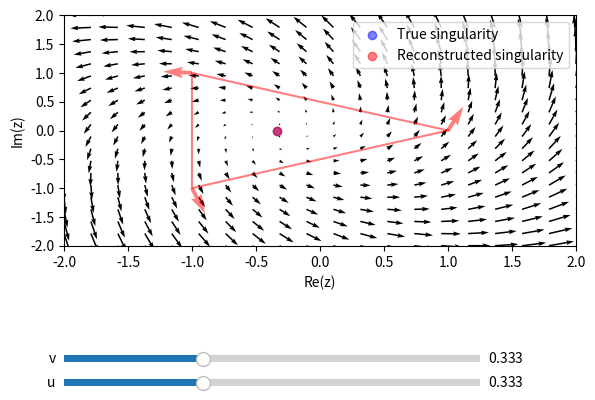

The matplotlib source for this figure:
import numpy as np
import matplotlib.pyplot as plt
from matplotlib.widgets import Slider
import numpy as np

z0 = 1
z1 = -1 + 1j
z2 = -1 - 1j

arg0 = 1
arg1 = 1 + 2 * np.pi / 3
arg2 = 1 + 4 * np.pi / 3
u = 1/3
v = 1/3
w = 1 - u - v
singularity = z0 * u + z1 * v + z2 * w

def scale_func(a, z):
    return np.abs(
        a * z + (1 - a) * np.conj(z)
    )
    
def zero(a, b, c):
    A = np.array([
        [a.real+b.real, -a.imag+b.imag],
        [a.imag+b.imag, a.real-b.real]
    ])
    b = np.array([
        -c.real,
        -c.imag
    ])
    
    return np.linalg.solve(A, b)

# Define the complex vector field function
def recontructed_zero(z0, z1, z2, arg0, arg1, arg2, singularity):
    z0_relative = np.abs(z0 - singularity)
    z1_relative = np.abs(z1 - singularity) * np.exp(1j * (np.angle(z1 - singularity) - np.angle(z0 - singularity)))
    z2_relative = np.abs(z2 - singularity) * np.exp(1j * (np.angle(z2 - singularity) - np.angle(z0 - singularity)))
    
    print(z0_relative, z1_relative, z2_relative)
    
    theta_01 = np.angle(np.exp(1j * (arg1 - arg0)))
    theta_02 = np.angle(np.exp(1j * (arg2 - arg0)))
    
    scale0 = np.abs(z0_relative)
    
    A = np.array([
        [1, np.tan(theta_01)],
        [1, np.tan(theta_02)]
    ])
    b = np.array([
        z1_relative.real * np.tan(theta_01) / (2 * z1_relative.imag) + 1/2, 
        z2_relative.real * np.tan(theta_02) / (2 * z2_relative.imag) + 1/2
    ])
    
    if np.abs(z1_relative.imag) < 1e-6 or np.abs(z2_relative.imag) < 1e-6:
        raise ValueError('The imaginary part of the relative coordinates of the corners is too small')
    
    if np.linalg.cond(A) > 1e8:
        raise ValueError("Matrix A is ill-conditioned")
    
    a_re, a_im = np.linalg.solve(A, b)
    a = a_re + a_im * 1j
    
    scale1 = scale_func(a, z1_relative)
    scale2 = scale_func(a, z2_relative)
    
    u0 = scale0 * np.exp(1j * arg0)
    u1 = scale1 * np.exp(1j * arg1)
    u2 = scale2 * np.exp(1j * arg2)
    
    A_coeff = np.array([
        [z0.real, -z0.imag, z0.real, z0.imag, 1, 0],
        [z0.imag, z0.real, -z0.imag, z0.real, 0, 1],
        [z1.real, -z1.imag, z1.real, z1.imag, 1, 0],
        [z1.imag, z1.real, -z1.imag, z1.real, 0, 1],
        [z2.real, -z2.imag, z2.real, z2.imag, 1, 0],
        [z2.imag, z2.real, -z2.imag, z2.real, 0, 1]
    ], dtype=float)
    b_coeff = np.array([
        u0.real, u0.imag, u1.real, u1.imag, u2.real, u2.imag
    ])
    
    coeff = np.linalg.solve(A_coeff, b_coeff)
    
    a = coeff[0] + 1j * coeff[1]
    b = coeff[2] + 1j * coeff[3]
    c = coeff[4] + 1j * coeff[5]
    
    singularity_reconstructed = (b * np.conjugate(c) - c * np.conjugate(a)) /\
        (np.abs(a)**2 - np.abs(b)**2)
        
    if np.abs(np.abs(a)**2 - np.abs(b)**2) < 1e-6:
        raise ValueError("Denominator near zero in singularity calculation")

    # singularity_reconstructed = (coeff[1] * np.conjugate(coeff[2]) - coeff[2] * np.conjugate(coeff[0])) /\
    #     (np.abs(coeff[0])**2 - np.abs(coeff[1])**2)
    scale_sin = np.abs(coeff[0] * singularity + coeff[1] * np.conjugate(singularity) + coeff[2])
    # scale_cor0 = np.abs(coeff[0] * z0 + coeff[1] * np.conjugate(z0) + coeff[2])
    # scale_cor1 = np.abs(coeff[0] * z1 + coeff[1] * np.conjugate(z1) + coeff[2])
    # scale_cor2 = np.abs(coeff[0] * z2 + coeff[1] * np.conjugate(z2) + coeff[2])
    
    # max_scale_ratio = scale_sin / np.min([scale_cor0, scale_cor1, scale_cor2])
    
    print(scale_sin)
    
    return coeff, singularity_reconstructed, u0, u1, u2

def field(Z, coeff):
    a = coeff[0] + 1j * coeff[1]
    b = coeff[2] + 1j * coeff[3]
    c = coeff[4] + 1j * coeff[5]
    
    f = a * Z + b * np.conj(Z) + c
    # f = f / np.abs(f)
    
    return np.real(f), np.imag(f)
    
# Generate the grid of points
num_coor = 20  # Number of axes directions
range_coor = 2  # Range of the axes

X = np.linspace(-range_coor, range_coor, num_coor)
Y = np.linspace(-range_coor, range_coor, num_coor)

X, Y = np.meshgrid(X, Y)    
Z = X + 1j * Y

coeff, singularity_reconstructed, u0, u1, u2 = recontructed_zero(z0, z1, z2, arg0, arg1, arg2, singularity)

# Calculate the initial vector field
U, V = field(Z, coeff)

# X_cor = np.array([z0.real, z1.real, z2.real])
# Y_cor = np.array([z0.imag, z1.imag, z2.imag])
# U_cor = np.array([u0.real, u1.real, u2.real])
# V_cor = np.array([u0.imag, u1.imag, u2.imag])

# Create the plot
fig, ax = plt.subplots()
q = ax.quiver(X, Y, U, V)
sin_true = ax.scatter(singularity.real, singularity.imag, 
                      color='b', alpha=0.5, 
                      label='True singularity')
sin_point = ax.scatter(singularity_reconstructed.real, 
                       singularity_reconstructed.imag, 
                       color='r', alpha=0.5, 
                       label='Reconstructed singularity')
corners = ax.quiver([z0.real, z1.real, z2.real],
                    [z0.imag, z1.imag, z2.imag],
                    [u0.real, u1.real, u2.real],
                    [u0.imag, u1.imag, u2.imag],
                    color='r', alpha=0.5)
triangle = ax.plot([z0.real, z1.real, z2.real, z0.real],
                     [z0.imag, z1.imag, z2.imag, z0.imag],
                     color='r', alpha=0.5)
# q_cor = ax.quiver(X_cor, Y_cor, U_cor, V_cor, color='r')

ax.set_title(f'', color='red')
ax.set_xlabel('Re(z)')
ax.set_ylabel('Im(z)')
ax.set_ylim(-range_coor, range_coor)
ax.set_xlim(-range_coor, range_coor)

# Adjust the subplots region to leave some space for the sliders
plt.subplots_adjust(left=0.1, bottom=0.40)

# Add sliders for u and v
ax_u = plt.axes([0.1, 0.1, 0.65, 0.03])
ax_v = plt.axes([0.1, 0.15, 0.65, 0.03])

slider_u = Slider(ax_u, 'u', 0, 1, valinit=u)
slider_v = Slider(ax_v, 'v', 0, 1, valinit=v)

# Update function to be called when sliders are changed
def update(val):
    u = slider_u.val
    v = slider_v.val
    w = 1 - u - v
    singularity = z0 * u + z1 * v + z2 * w
    
    coeff, singularity_reconstructed, u0, u1, u2 = recontructed_zero(z0, z1, z2, arg0, arg1, arg2, singularity)
    U, V = field(Z, coeff)
    q.set_UVC(U, V)
    sin_true.set_offsets([singularity.real, singularity.imag])
    sin_point.set_offsets([singularity_reconstructed.real, singularity_reconstructed.imag])
    corners.set_UVC([u0.real, u1.real, u2.real],
                    [u0.imag, u1.imag, u2.imag])

    fig.canvas.draw_idle()

# Connect the update function to the sliders
slider_u.on_changed(update)
slider_v.on_changed(update)

ax.legend()

plt.show()

